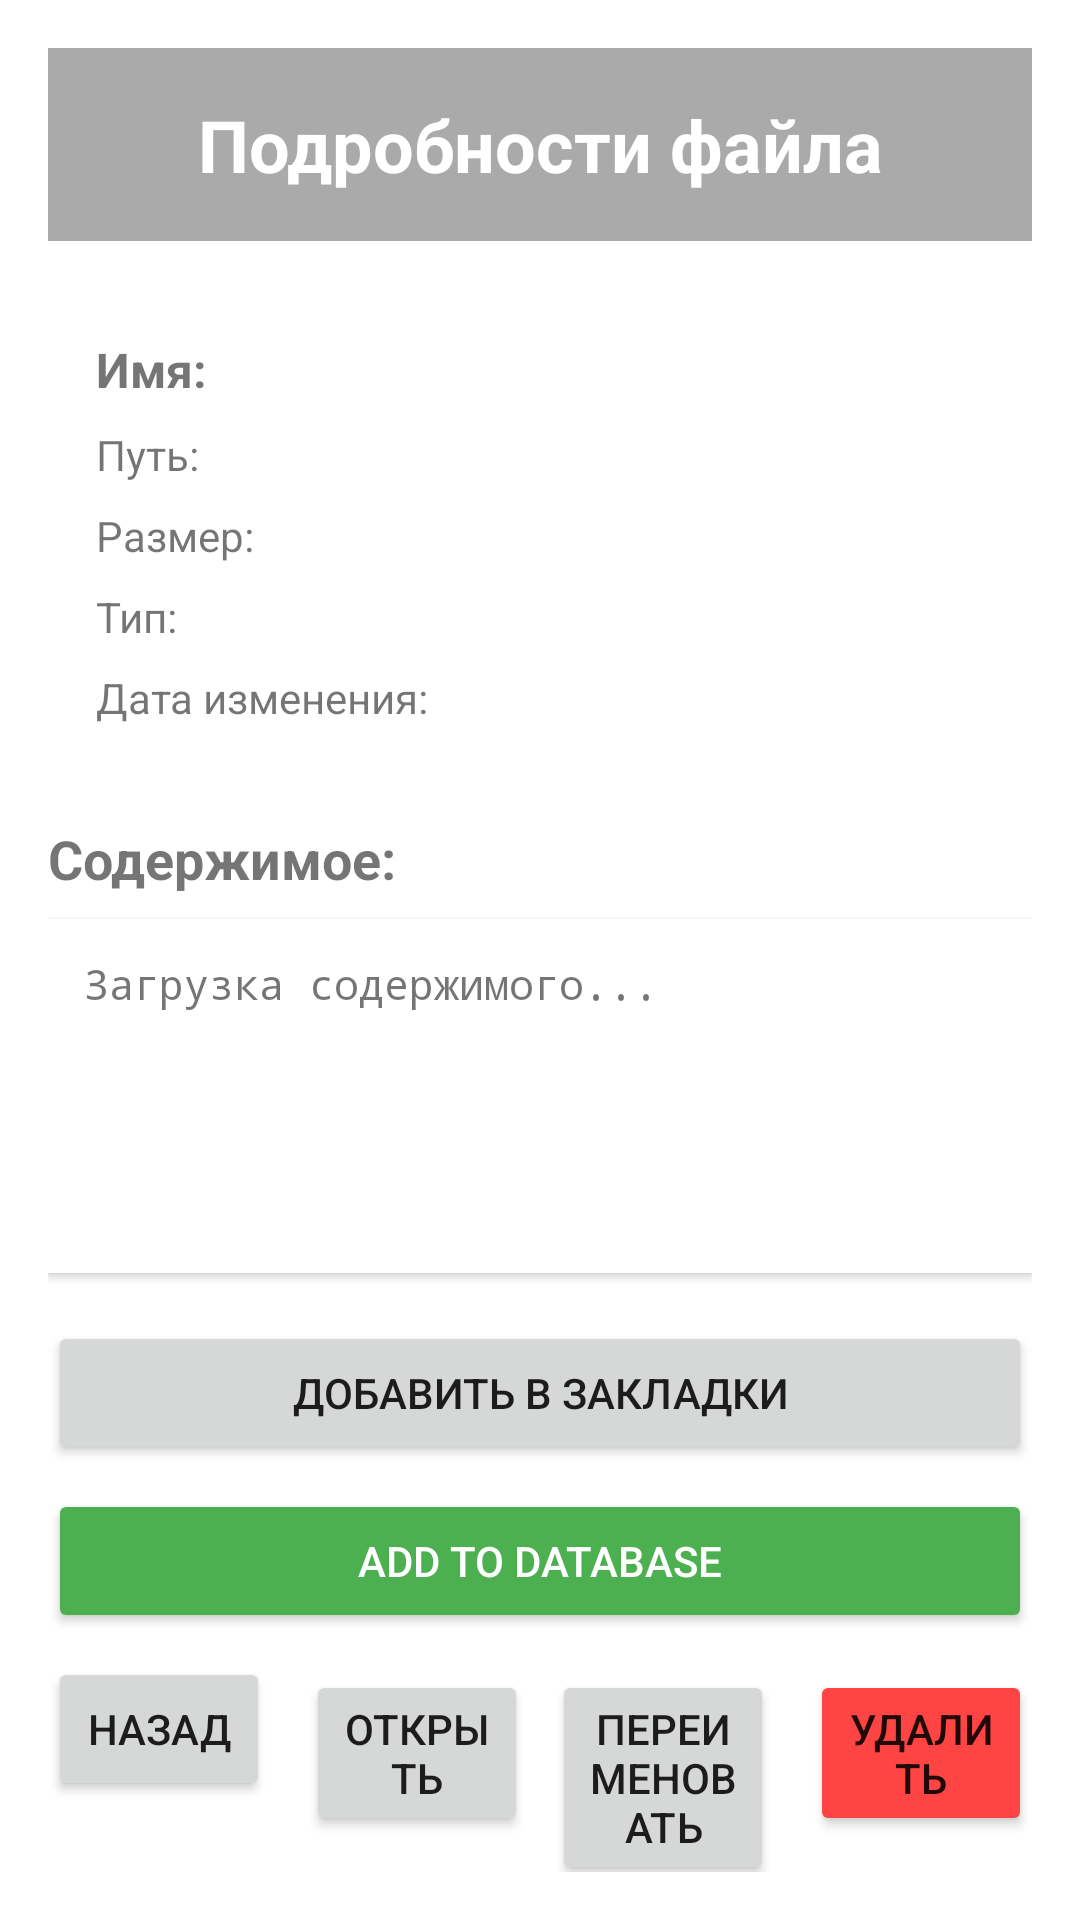

Android layout source for this screen:
<!-- AndroidManifest.xml: application theme Theme.MOBDEV_LAB3 -->
<!-- res/layout/activity_file_detail.xml -->
<?xml version="1.0" encoding="utf-8"?>
<LinearLayout xmlns:android="http://schemas.android.com/apk/res/android"
    android:layout_width="match_parent"
    android:layout_height="match_parent"
    android:orientation="vertical"
    android:padding="16dp"
    android:background="@android:color/white">

    
    <TextView
        android:layout_width="match_parent"
        android:layout_height="wrap_content"
        android:text="Подробности файла"
        android:textSize="24sp"
        android:textStyle="bold"
        android:gravity="center"
        android:padding="16dp"
        android:background="@android:color/darker_gray"
        android:textColor="@android:color/white"
        android:layout_marginBottom="16dp" />

    
    <LinearLayout
        android:layout_width="match_parent"
        android:layout_height="wrap_content"
        android:orientation="vertical"
        android:background="@color/lightgray"
        android:padding="16dp"
        android:layout_marginBottom="16dp">

        <TextView
            android:id="@+id/textViewFileName"
            android:layout_width="match_parent"
            android:layout_height="wrap_content"
            android:text="Имя: "
            android:textSize="16sp"
            android:textStyle="bold"
            android:layout_marginBottom="8dp" />

        <TextView
            android:id="@+id/textViewFilePath"
            android:layout_width="match_parent"
            android:layout_height="wrap_content"
            android:text="Путь: "
            android:textSize="14sp"
            android:layout_marginBottom="8dp" />

        <TextView
            android:id="@+id/textViewFileSize"
            android:layout_width="match_parent"
            android:layout_height="wrap_content"
            android:text="Размер: "
            android:textSize="14sp"
            android:layout_marginBottom="8dp" />

        <TextView
            android:id="@+id/textViewFileType"
            android:layout_width="match_parent"
            android:layout_height="wrap_content"
            android:text="Тип: "
            android:textSize="14sp"
            android:layout_marginBottom="8dp" />

        <TextView
            android:id="@+id/textViewFileDate"
            android:layout_width="match_parent"
            android:layout_height="wrap_content"
            android:text="Дата изменения: "
            android:textSize="14sp" />

    </LinearLayout>

    
    <TextView
        android:layout_width="match_parent"
        android:layout_height="wrap_content"
        android:text="Содержимое:"
        android:textSize="18sp"
        android:textStyle="bold"
        android:layout_marginBottom="8dp" />

    <ScrollView
        android:id="@+id/scrollViewContent"
        android:layout_width="match_parent"
        android:layout_height="0dp"
        android:layout_weight="1"
        android:background="@android:color/white"
        android:elevation="2dp">

        <TextView
            android:id="@+id/textViewFileContent"
            android:layout_width="match_parent"
            android:layout_height="wrap_content"
            android:text="Загрузка содержимого..."
            android:textSize="14sp"
            android:padding="12dp"
            android:fontFamily="monospace"
            android:lineSpacingExtra="4dp" />

    </ScrollView>

    
    <LinearLayout
        android:layout_width="match_parent"
        android:layout_height="wrap_content"
        android:orientation="vertical"
        android:layout_marginTop="16dp">

        <Button
            android:id="@+id/buttonAddToBookmarks"
            android:layout_width="match_parent"
            android:layout_height="wrap_content"
            android:text="Добавить в закладки"
            android:layout_marginBottom="8dp" />

        <Button
            android:id="@+id/buttonAddToDatabase"
            android:layout_width="match_parent"
            android:layout_height="wrap_content"
            android:text="Add to Database"
            android:backgroundTint="#4CAF50"
            android:textColor="#FFFFFF"
            android:layout_marginBottom="8dp" />

    </LinearLayout>

    <LinearLayout
        android:layout_width="match_parent"
        android:layout_height="wrap_content"
        android:orientation="horizontal">

        <Button
            android:id="@+id/buttonBack"
            android:layout_width="0dp"
            android:layout_height="wrap_content"
            android:layout_weight="1"
            android:text="Назад"
            android:layout_marginEnd="8dp" />

        <Button
            android:id="@+id/buttonOpen"
            android:layout_width="0dp"
            android:layout_height="wrap_content"
            android:layout_weight="1"
            android:text="Открыть"
            android:layout_marginStart="4dp"
            android:layout_marginEnd="4dp" />

        <Button
            android:id="@+id/buttonRename"
            android:layout_width="0dp"
            android:layout_height="wrap_content"
            android:layout_weight="1"
            android:text="Переименовать"
            android:layout_marginStart="4dp"
            android:layout_marginEnd="4dp" />

        <Button
            android:id="@+id/buttonDelete"
            android:layout_width="0dp"
            android:layout_height="wrap_content"
            android:layout_weight="1"
            android:text="Удалить"
            android:layout_marginStart="8dp"
            android:backgroundTint="@android:color/holo_red_light" />

    </LinearLayout>

</LinearLayout>
<!-- resources referenced by this layout -->
<resources>
  <style name="Theme.MOBDEV_LAB3" parent="Theme.AppCompat.Light.NoActionBar" />
</resources>
